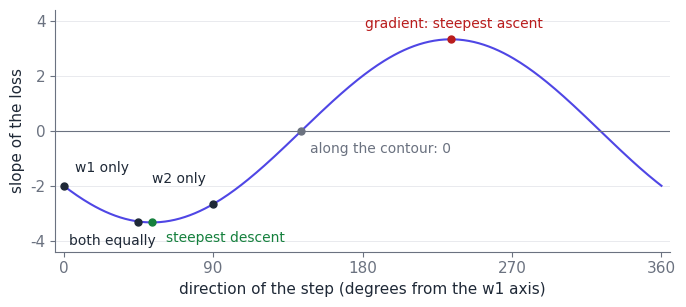

The script that saved this image: (Note: this script raises an exception after producing the figure.)
"""Chapter 27. Directional derivatives: the slope along a direction you choose.

Run: python ch27_directional.py
"""
from pathlib import Path

import numpy as np

X = np.array([[1.0, 0.0], [0.0, 1.0], [1.0, 1.0]])    # the loss of Chapter 26
y = np.array([1.0, 2.0, 2.0])


def loss(w):
    return np.mean((X @ w - y) ** 2)


def grad(w):
    return 2 / len(y) * X.T @ (X @ w - y)


# [listing]
w = np.array([0.0, 0.0])
g = grad(w)                                   # (-2, -8/3), length 10/3
directions = {
    "w1 only": (1, 0),
    "w2 only": (0, 1),
    "both equally": (1, 1),
    "steepest descent": -g,
    "along the contour": (-g[1], g[0]),
    "steepest ascent": g,
}
h = 1e-6
print("direction          unit vector      slope   finite diff   cos(angle)")
for name, d in directions.items():
    u = np.array(d, dtype=float)
    u = u / np.linalg.norm(u)                 # a direction must have length 1
    slope = g @ u                             # the directional derivative
    fd = (loss(w + h * u) - loss(w - h * u)) / (2 * h)
    cosine = slope / np.linalg.norm(g)
    print(f"{name:18s} ({u[0]:+.2f}, {u[1]:+.2f})  {slope:+.4f}  {fd:+11.4f}  "
          f"{cosine:+10.2f}")
# [/listing]

# Hand-worked values from the chapter
norm = np.linalg.norm(g)
assert np.isclose(norm, 10 / 3)
assert np.isclose(g @ np.array([1.0, 0.0]), -2.0)
assert np.isclose(g @ np.array([0.0, 1.0]), -8 / 3)
assert np.isclose(g @ (np.array([1.0, 1.0]) / np.sqrt(2)), -14 / (3 * np.sqrt(2)))
assert np.isclose(-14 / (3 * np.sqrt(2)), -3.2998, atol=5e-5)
assert np.isclose(g @ np.array([0.6, 0.8]), -10 / 3)          # steepest descent
assert np.isclose(g @ np.array([0.8, -0.6]), 0.0)             # along the contour
assert np.isclose(-2.0 / norm, -0.6) and np.isclose((-8 / 3) / norm, -0.8)
# no unit direction beats the gradient direction (Cauchy-Schwarz), by brute force
angles = np.linspace(0, 2 * np.pi, 3601)
slopes = g[0] * np.cos(angles) + g[1] * np.sin(angles)
assert slopes.max() <= norm + 1e-12 and slopes.min() >= -norm - 1e-12
assert np.isclose(slopes.max(), norm, atol=1e-5)
# Q27.1: direction (3, 4)/5 ; Q27.2: share of the steepest slope when only w1 moves
assert np.isclose(g @ np.array([0.6, 0.8]), -(2 * 0.6 + 8 / 3 * 0.8))
assert np.isclose(abs(-2.0) / norm, 0.6)
assert np.isclose(-norm * np.cos(np.deg2rad(60)), -5 / 3)       # 60 degrees: half


def figure():
    import matplotlib
    matplotlib.use("Agg")
    import matplotlib.pyplot as plt

    ink, muted, accent = "#1f2937", "#6b7280", "#4f46e5"
    bad, good = "#b91c1c", "#15803d"
    plt.rcParams.update({
        "svg.fonttype": "none", "svg.hashsalt": "ch27", "font.family": "Helvetica",
        "text.color": ink,
        "font.size": 11, "axes.spines.top": False, "axes.spines.right": False,
        "axes.edgecolor": muted, "axes.labelcolor": ink, "xtick.color": muted,
        "ytick.color": muted, "grid.color": "#e5e7eb"})
    deg = np.linspace(0, 360, 361)
    rad = np.deg2rad(deg)
    curve = g[0] * np.cos(rad) + g[1] * np.sin(rad)
    fig, ax = plt.subplots(figsize=(7.0, 3.2), dpi=100)
    ax.plot(deg, curve, color=accent)
    ax.axhline(0, color=muted, linewidth=0.8)
    marks = [
        (0.0, "w1 only", ink, (8, 10)),
        (45.0, "both equally", ink, (-50, -17)),
        (np.rad2deg(np.arctan2(0.8, 0.6)), "steepest descent", good, (10, -14)),
        (90.0, "w2 only", ink, (-44, 15)),
        (np.rad2deg(np.arctan2(0.6, -0.8)), "along the contour: 0", muted, (6, -16)),
        (np.rad2deg(np.arctan2(-0.8, -0.6)) % 360, "gradient: steepest ascent", bad,
         (-62, 8)),
    ]
    for angle, label, color, offset in marks:
        value = g[0] * np.cos(np.deg2rad(angle)) + g[1] * np.sin(np.deg2rad(angle))
        ax.plot(angle, value, marker="o", markersize=5, color=color)
        ax.annotate(label, xy=(angle, value), xytext=offset, textcoords="offset points",
                    color=color, fontsize=10)
    ax.set_xlim(-5, 365)
    ax.set_ylim(-4.4, 4.4)
    ax.set_xticks([0, 90, 180, 270, 360])
    ax.set_xlabel("direction of the step (degrees from the w1 axis)")
    ax.set_ylabel("slope of the loss")
    ax.grid(True, axis="y", linewidth=0.6)
    fig.tight_layout()
    out = Path(__file__).resolve().parent.parent / "volume-1-assets"
    out.mkdir(exist_ok=True)
    if out.is_dir():
        fig.savefig(out / "ch27-directions.svg", bbox_inches="tight",
                    metadata={"Date": None})


figure()
